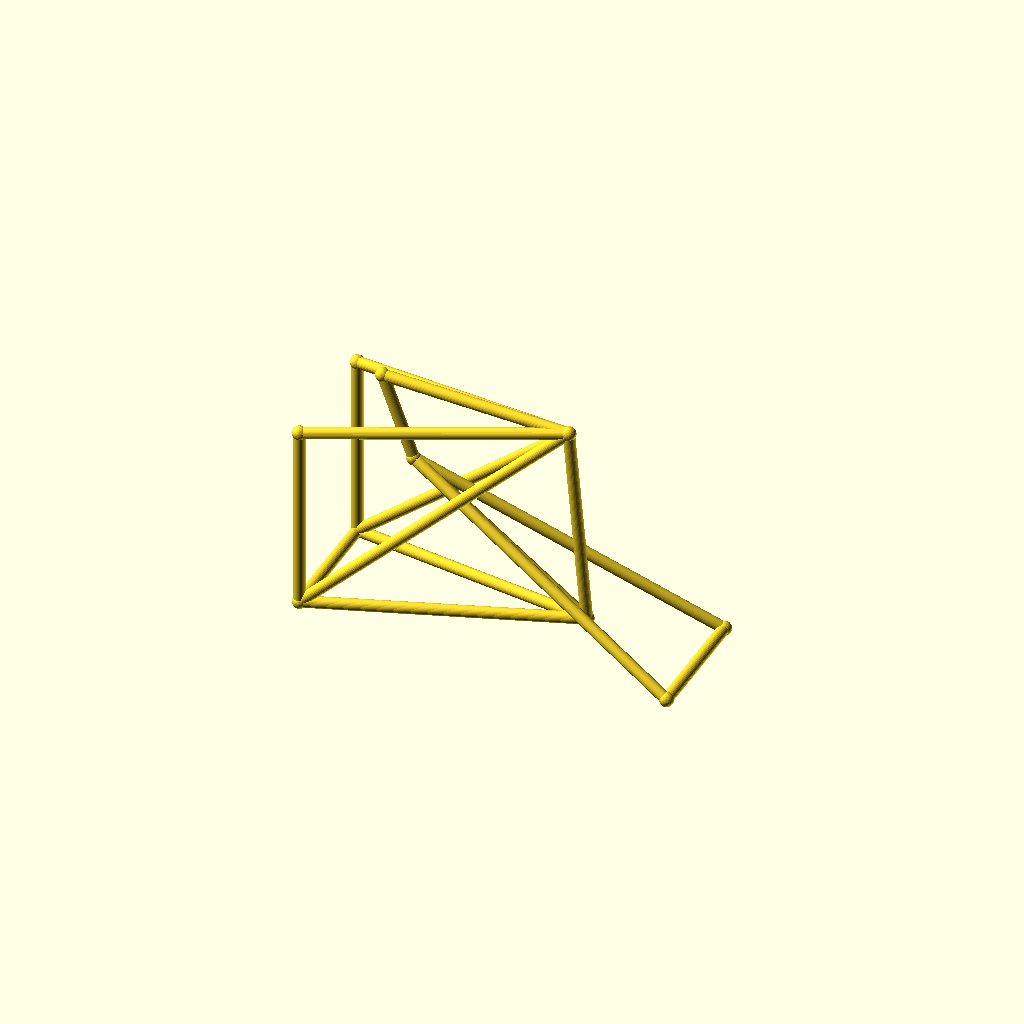
Cell 1: rendered with the file's own defaults.
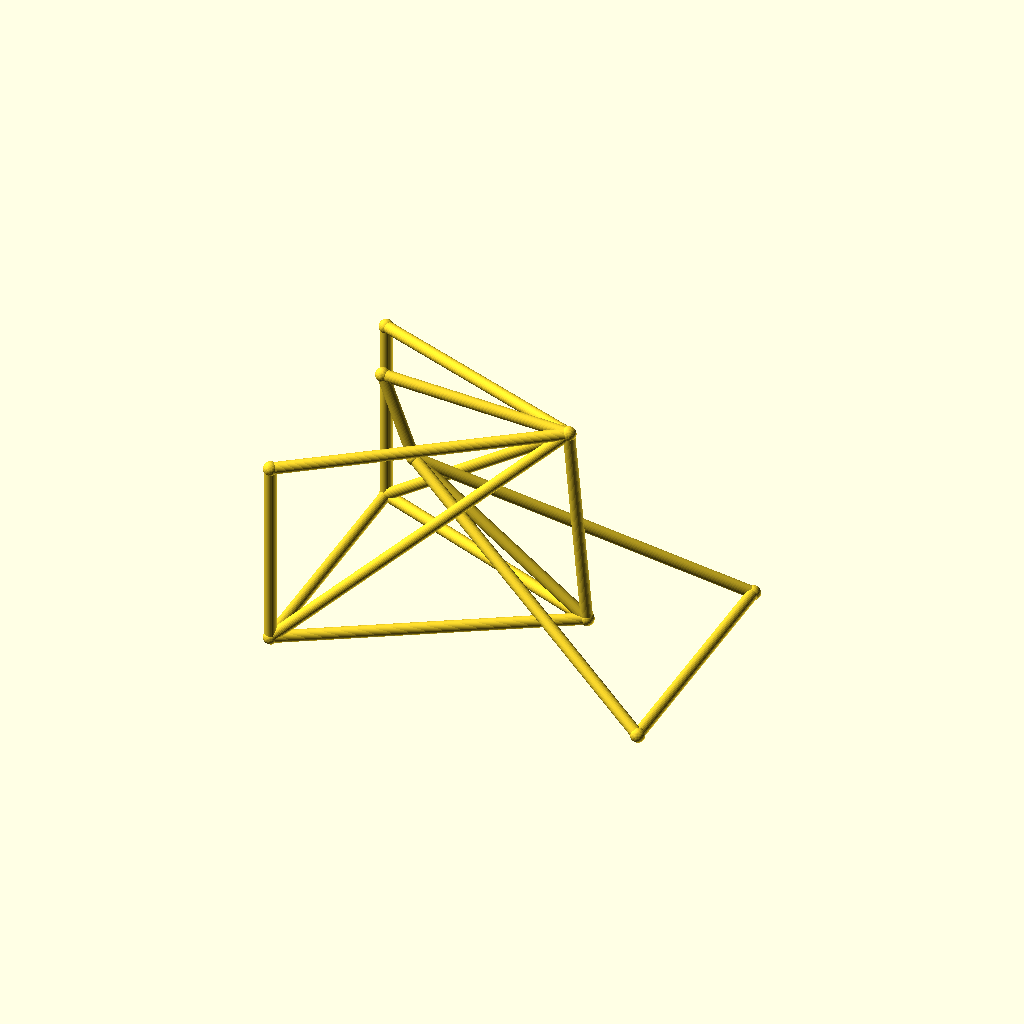
Cell 2 — track set to 96, the other parameters unchanged.
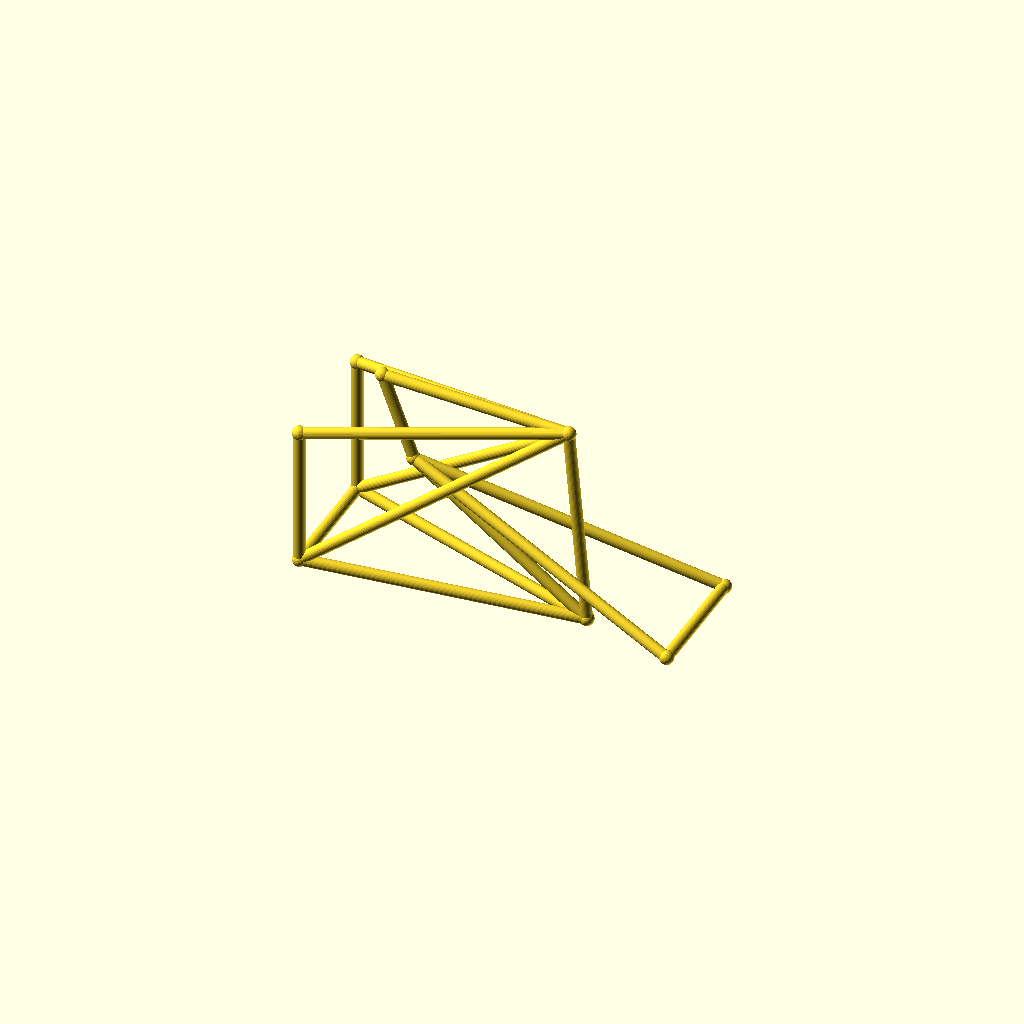
Cell 3 — hub_z set to 36, the other parameters unchanged.
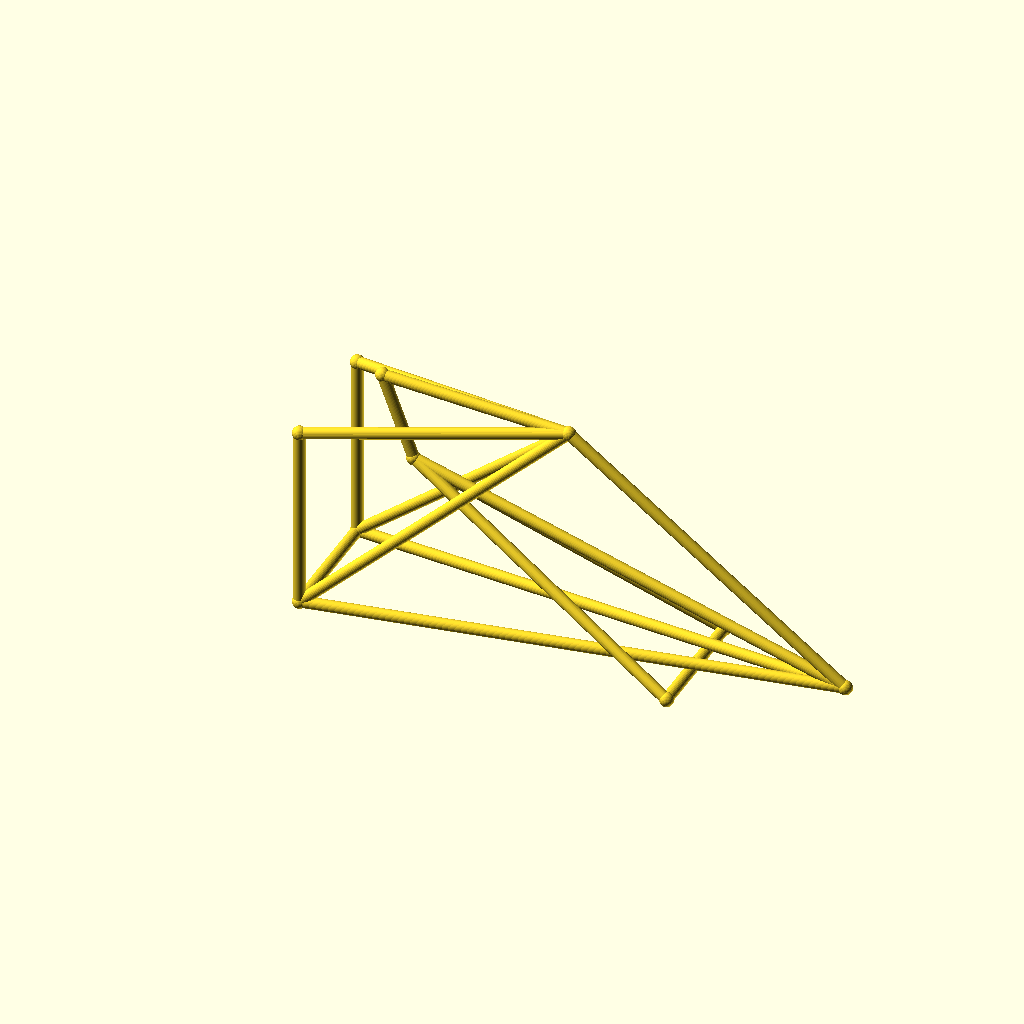
Cell 4: the same model with bb_x = 200.
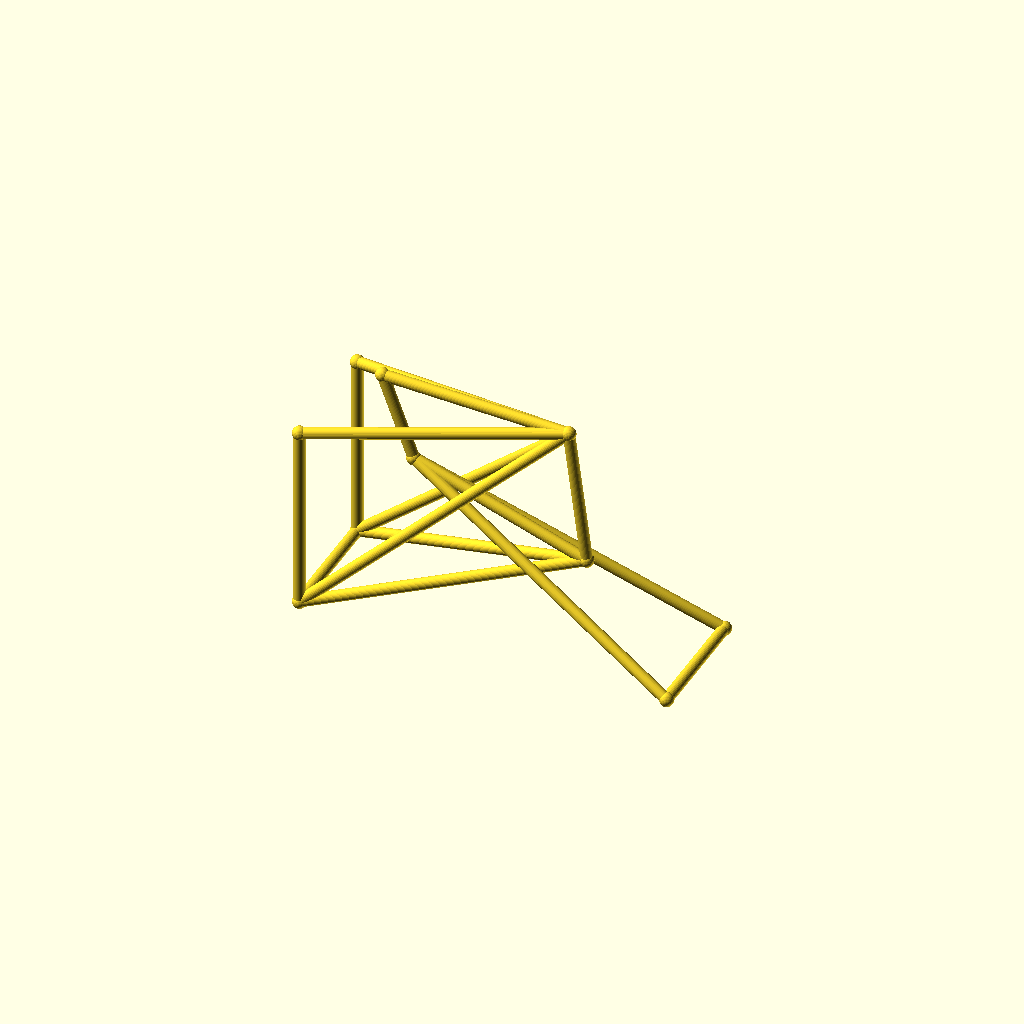
Cell 5: bb_z = 50 (everything else at default).
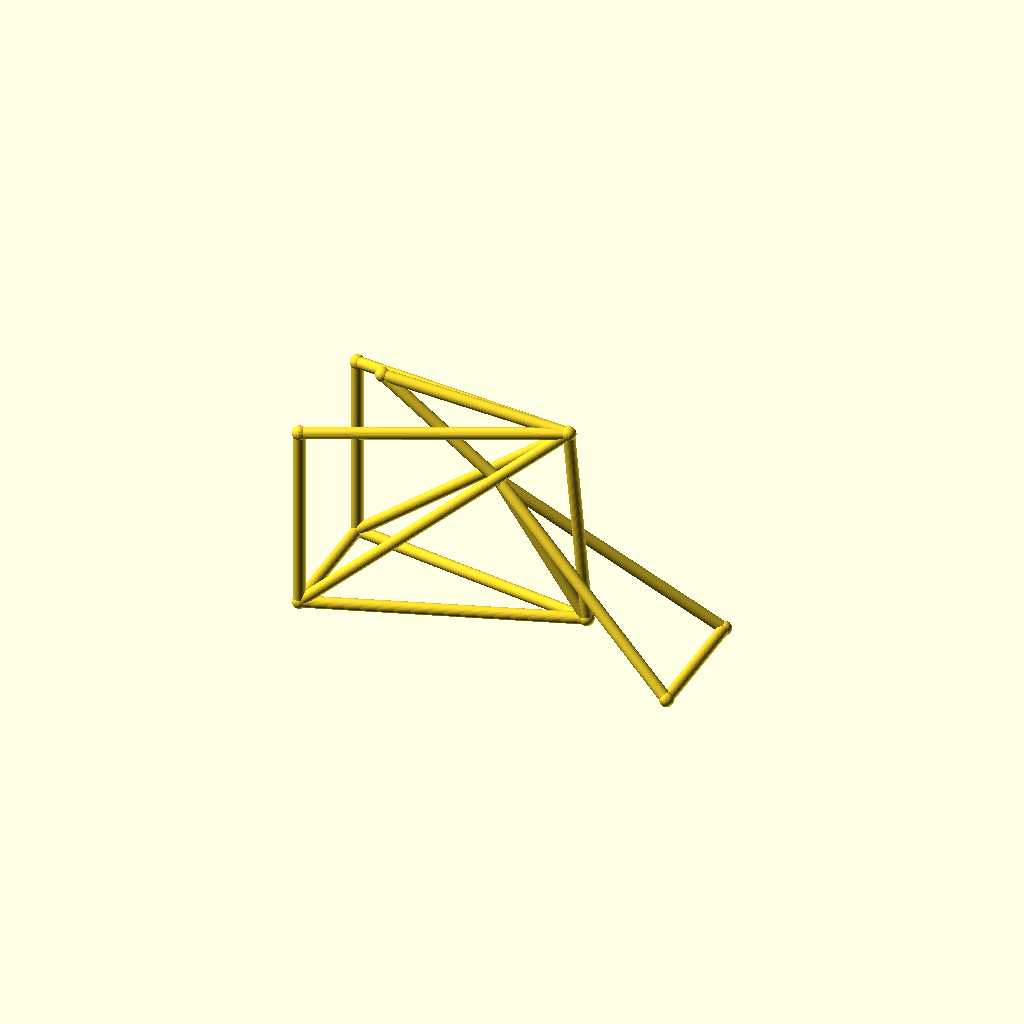
Cell 6: ht_bot_x = 66 (everything else at default).
All cells are drawn from one camera (rotation 55°, 0°, 25°, orthographic, colour scheme Cornfield), so only the parameter changes between them.
Source of the model, optional_data/data/wire3/bikeframe/scene_0063.scad:
$fn = 32;

// ----------------------------------------------------------------------
// Bicycle frame: diamond frame, wheelbase 142 mm, with rack
// ----------------------------------------------------------------------

// --- parameters (mm) ---
track = 48;               // distance between the rear dropouts
hub_z = 18;               // wheel hub height
bb_x = 100;               // bottom bracket X
bb_z = 25;                // bottom bracket height
ht_bot_x = 33;            // head tube bottom X
ht_bot_z = 74;            // head tube bottom height
ht_top_x = 21;            // head tube top X
ht_top_z = 106;           // head tube top height
st_x = 93;                // seat cluster X
st_z = 102;               // seat cluster height
fh_x = 142;               // front hub X (wheelbase)
tube_r = 2.2;             // frame tube radius
joint_r = 2.7;            // joint ball radius
rack_z = 90;              // luggage rack height
fit_tol = 0.05;           // declared fit tolerance (prompt contract)
free_tol = 0.2;           // declared free tolerance (prompt contract)

bbox_x = fh_x + 2 * joint_r;  // overall X, joints included
bbox_y = track + 2 * joint_r;  // overall Y, joints included
bbox_z = 106 - hub_z + 2 * joint_r;  // overall Z, joints included
tube_d = 2 * tube_r;  // frame tube diameter
wheelbase = fh_x;  // rear axle to front hub
nodes = [[bb_x, 0, bb_z], [ht_bot_x, 0, ht_bot_z], [ht_top_x, 0, ht_top_z], [st_x, 0, st_z], [0, track / 2, hub_z], [0, -track / 2, hub_z], [fh_x, track / 2, hub_z], [fh_x, -track / 2, hub_z], [0, track / 2, rack_z], [0, -track / 2, rack_z]];

module member(a, b, r) {
  /* round stock from joint a to joint b, ends buried in the joint balls */
  d = b - a;
  length = norm(d);
  translate(a) rotate([0, acos(d[2] / length), atan2(d[1], d[0])])
    cylinder(h = length, r = r);
}

module joint(p, r) {
  /* ball at the joint centre, fatter than every member meeting there */
  translate(p) sphere(r = r);
}

/* members - each call is one graph edge */
member(nodes[1], nodes[2], tube_r);
member(nodes[1], nodes[0], tube_r);
member(nodes[2], nodes[3], tube_r);
member(nodes[3], nodes[0], tube_r);
member(nodes[0], nodes[4], tube_r);
member(nodes[0], nodes[5], tube_r);
member(nodes[3], nodes[4], tube_r);
member(nodes[3], nodes[5], tube_r);
member(nodes[1], nodes[6], tube_r);
member(nodes[1], nodes[7], tube_r);
member(nodes[6], nodes[7], tube_r);
member(nodes[4], nodes[5], tube_r);
member(nodes[3], nodes[8], tube_r);
member(nodes[3], nodes[9], tube_r);
member(nodes[8], nodes[4], tube_r);
member(nodes[9], nodes[5], tube_r);

/* joint balls */
for (p = nodes) joint(p, joint_r);
Parameter table extracted from the source (name, type, default, range or options):
track: number, default 48
hub_z: number, default 18
bb_x: number, default 100
bb_z: number, default 25
ht_bot_x: number, default 33
ht_bot_z: number, default 74
ht_top_x: number, default 21
ht_top_z: number, default 106
st_x: number, default 93
st_z: number, default 102
fh_x: number, default 142
tube_r: number, default 2.2
joint_r: number, default 2.7
rack_z: number, default 90
fit_tol: number, default 0.05
free_tol: number, default 0.2
